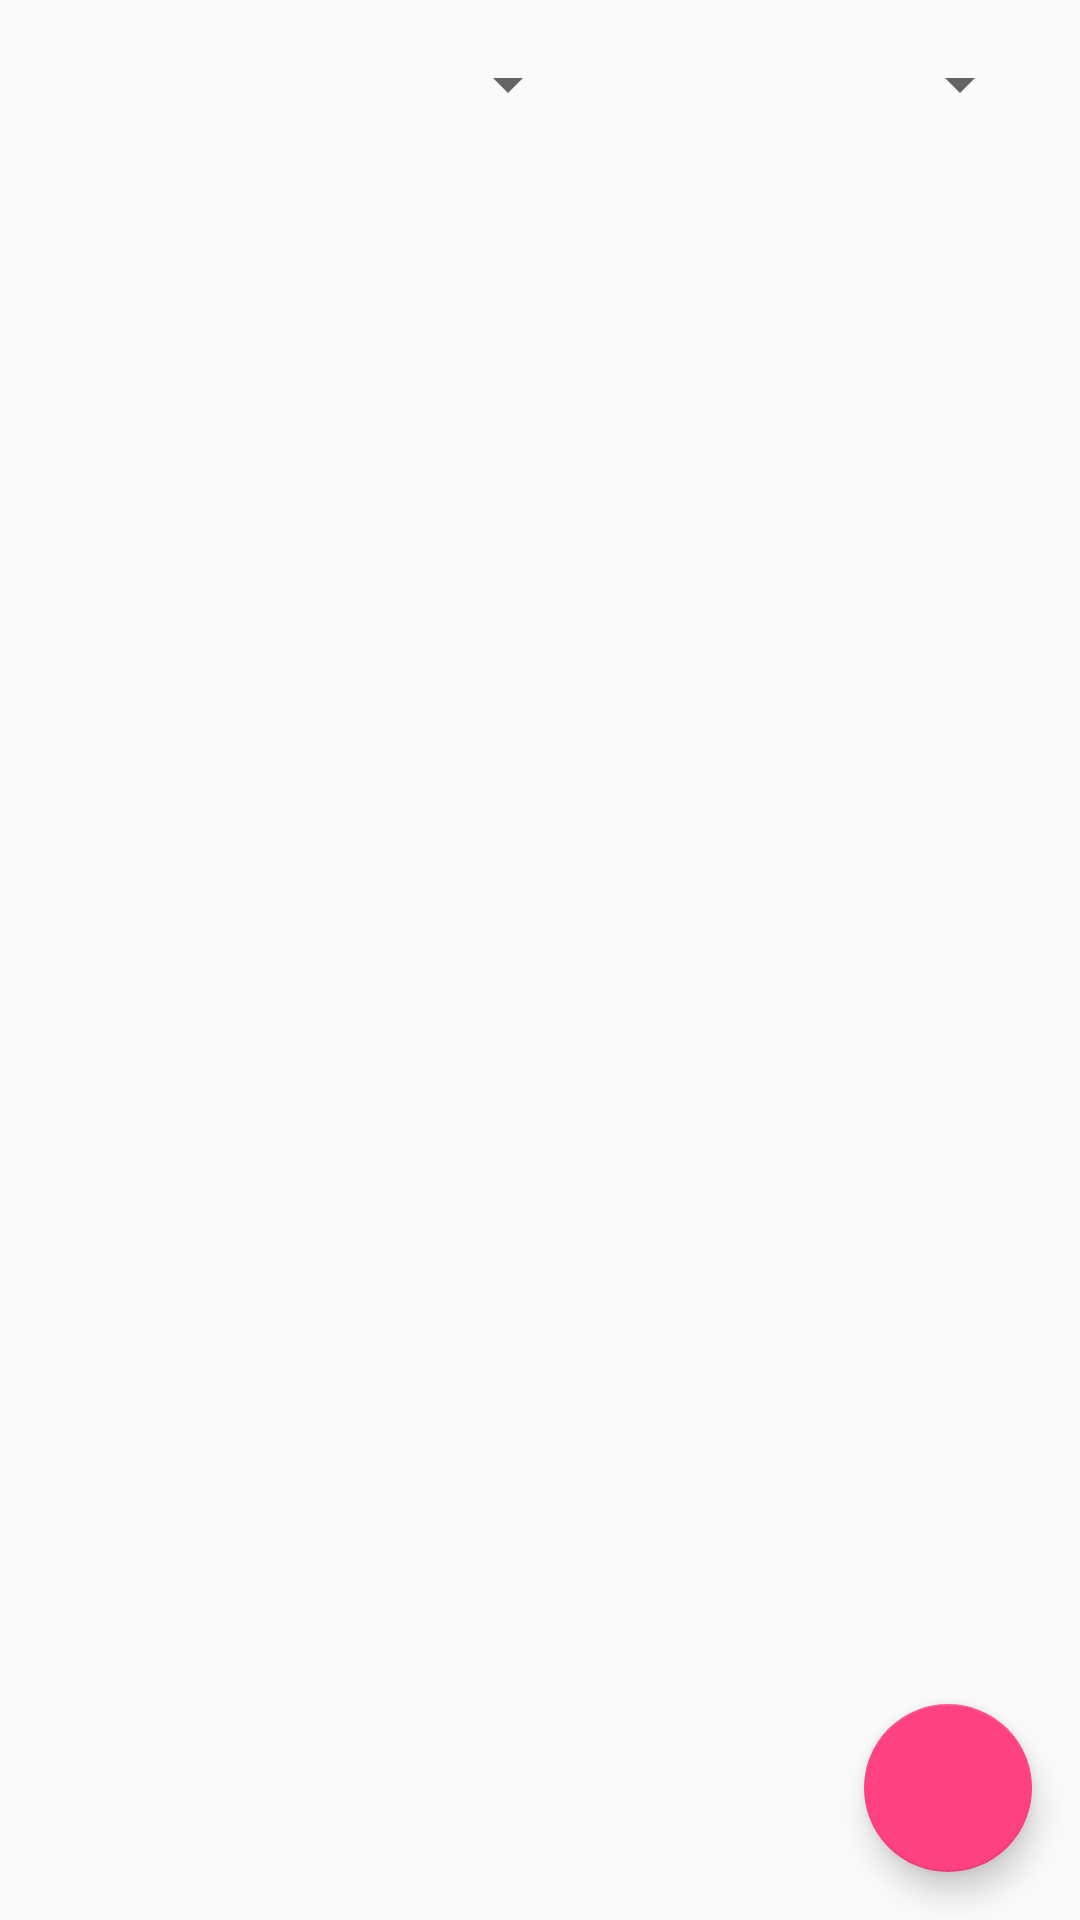

Layout XML and referenced resources for this Android screen:
<!-- AndroidManifest.xml: activity theme AppTheme -->
<!-- res/layout/activity_main.xml -->
<?xml version="1.0" encoding="utf-8"?>
<android.support.constraint.ConstraintLayout xmlns:android="http://schemas.android.com/apk/res/android"
    xmlns:app="http://schemas.android.com/apk/res-auto"
    xmlns:tools="http://schemas.android.com/tools"
    android:layout_width="match_parent"
    android:layout_height="match_parent">

    <LinearLayout
        android:layout_width="match_parent"
        android:layout_height="match_parent"
        android:orientation="vertical">

    <LinearLayout
        android:layout_width="match_parent"
        android:layout_height="wrap_content"
        android:weightSum="3">

        <Spinner
            android:id="@+id/modeSpinner"
            android:layout_width="0dp"
            android:layout_height="wrap_content"
            android:layout_weight="1.8"
            android:layout_margin="@dimen/bigPadding" />

        <Spinner
            android:id="@+id/startPointsSpinner"
            android:layout_width="0dp"
            android:layout_height="wrap_content"
            android:layout_weight="1.2"
            android:layout_margin="@dimen/bigPadding"
            android:verticalScrollbarPosition="left"/>

    </LinearLayout>

    <android.support.v7.widget.RecyclerView
        android:id="@+id/playerList"
        android:layout_width="match_parent"
        android:layout_height="match_parent"/>

    </LinearLayout>

    <android.support.design.widget.FloatingActionButton
        android:id="@+id/fab"
        android:layout_width="wrap_content"
        android:layout_height="wrap_content"
        android:layout_marginBottom="@dimen/fab_margin"
        android:layout_marginEnd="@dimen/fab_margin"
        android:clickable="true"
        android:focusable="true"
        android:src="@drawable/ic_check_black"
        app:layout_constraintBottom_toBottomOf="parent"
        app:layout_constraintEnd_toEndOf="parent" />
</android.support.constraint.ConstraintLayout>
<!-- resources referenced by this layout -->
<resources>
  <dimen name="bigPadding">16dp</dimen>
  <dimen name="fab_margin">16dp</dimen>
  <style name="AppTheme" parent="Theme.AppCompat.Light.DarkActionBar">
          
          <item name="colorPrimary">@color/colorPrimary</item>
          <item name="colorPrimaryDark">@color/colorPrimaryDark</item>
          <item name="colorAccent">@color/colorAccent</item>
          <item name="actionBarStyle">@style/MyActionBar</item>
      </style>
  <color name="colorPrimary">#3F51B5</color>
  <color name="colorPrimaryDark">#303F9F</color>
  <color name="colorAccent">#ff4081</color>
  <style name="MyActionBar" parent="@style/Widget.AppCompat.Light.ActionBar.Solid">
          <item name="android:titleTextAppearance">@style/MyTitleTextStyle</item>
      </style>
  <style name="MyTitleTextStyle" parent="@style/TextAppearance.AppCompat.Title">
          <item name="android:textSize">20sp</item> 
      </style>
</resources>
